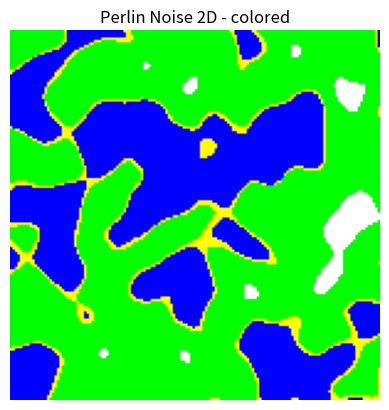

Generate this figure with matplotlib:
import numpy as np
import matplotlib.pyplot as plt



def hashCoordinates(x: int, y: int):
    MAX_COORDINATE_Y = 666013 # y va lua valori in intervalul [0, MAX_COORDINATE_Y - 1]
    return x * MAX_COORDINATE_Y + y


def calculateGradient(seed: int):
    np.random.seed(seed)

    possible_gradients = np.array(
        [
            #[1.0, 0.0],
            #[0.0, 1.0],
            #[-1.0, 0.0],
            #[0.0, -1.0],
            [1.0, 1.0],
            [-1.0, 1.0],
            [1.0, -1.0],
            [-1.0, -1.0]
        ]
    )

    gradient = possible_gradients[np.random.randint(0, len(possible_gradients))]
    #gradient = np.random.rand(2)

    # normalize (doar din cauza ca avem vectori nenormalizati pe diagonale, ca e mai usor de vizualizat asa)
    if np.linalg.norm(gradient) != 0.0:
        gradient /= np.linalg.norm(gradient)

    return gradient


def calculateInitialHeight(seed: int):
    DEFAULT_INITIAL_HEIGHT = 0.0
    HEIGHT_AMPLITUDE = 1.0
    np.random.seed(seed)
    return DEFAULT_INITIAL_HEIGHT + np.random.rand() * HEIGHT_AMPLITUDE


def fadeFunction(t: float):
    return 6 * (t ** 5) - 15 * (t ** 4) + 10 * (t ** 3)

def fadeFunctionXY(x: float, y: float):
    return fadeFunction(x) * fadeFunction(y)


def noisePerGrid(x: int, y: int, currentGridSize: int):
    x0 = (x // currentGridSize) * currentGridSize
    x1 = x0 + currentGridSize # fara -1 aici ca nu se intampla ce trebuie
    y0 = (y // currentGridSize) * currentGridSize
    y1 = y0 + currentGridSize # fara -1 aici ca nu se intampla ce trebuie

    seed00 = hashCoordinates(x0, y0)
    seed01 = hashCoordinates(x0, y1)
    seed10 = hashCoordinates(x1, y0)
    seed11 = hashCoordinates(x1, y1)

    gradient00 = calculateGradient(seed00)
    gradient01 = calculateGradient(seed01)
    gradient10 = calculateGradient(seed10)
    gradient11 = calculateGradient(seed11)

    dist00 = np.array([x - x0, y - y0])
    dist01 = np.array([x - x0, y - y1])
    dist10 = np.array([x - x1, y - y0])
    dist11 = np.array([x - x1, y - y1])

    dist00Norm = dist00 / currentGridSize
    dist01Norm = dist01 / currentGridSize
    dist10Norm = dist10 / currentGridSize
    dist11Norm = dist11 / currentGridSize

    dot00 = np.dot(gradient00, dist00Norm)
    dot01 = np.dot(gradient01, dist01Norm)
    dot10 = np.dot(gradient10, dist10Norm)
    dot11 = np.dot(gradient11, dist11Norm)

    dot00Added = dot00 + calculateInitialHeight(seed00)
    dot01Added = dot01 + calculateInitialHeight(seed01)
    dot10Added = dot10 + calculateInitialHeight(seed10)
    dot11Added = dot11 + calculateInitialHeight(seed11)

    fade00 = fadeFunctionXY(1.0 - dist00Norm[0], 1.0 - dist00Norm[1])
    fade01 = fadeFunctionXY(1.0 - dist01Norm[0], 1.0 + dist01Norm[1])
    fade10 = fadeFunctionXY(1.0 + dist10Norm[0], 1.0 - dist10Norm[1])
    fade11 = fadeFunctionXY(1.0 + dist11Norm[0], 1.0 + dist11Norm[1])

    output = dot00Added * fade00 + dot01Added * fade01 + dot10Added * fade10 + dot11Added * fade11
    return output


def perlinNoise2D(x: int, y: int):
    NUM_OCTAVES = 3

    GRID_MULTIPLIER = 2
    AMPLITUDE_DIMINISHMENT = 0.5

    INITIAL_GRID_SIZE = 17
    INITIAL_AMPLITUDE = 1.0
    STARTING_VALUE = 0.0

    currentGridSize = INITIAL_GRID_SIZE
    currentAmplitude = INITIAL_AMPLITUDE
    output = STARTING_VALUE

    for _ in range(NUM_OCTAVES):
        output += (currentAmplitude * noisePerGrid(x, y, currentGridSize))

        currentGridSize *= GRID_MULTIPLIER
        currentAmplitude *= AMPLITUDE_DIMINISHMENT

    return output





IMAGE_WIDTH = 150
IMAGE_HEIGHT = 150
image = np.empty((IMAGE_HEIGHT, IMAGE_WIDTH))

for i in range(IMAGE_HEIGHT):
    for j in range(IMAGE_WIDTH):
        image[i, j] = perlinNoise2D(j, i)


imageMaximum = np.max(image)
imageMinimum = np.min(image)
image = (image - imageMinimum) / (imageMaximum - imageMinimum)


plt.imshow(image, cmap='gray')
plt.title('Perlin Noise 2D - grayscale')
plt.axis('off')
plt.show()


WATER_THRESHOLD = 0.37
SAND_THRESHOLD = 0.41
SNOW_THRESHOLD = 0.81
displayedImage = np.empty((IMAGE_HEIGHT, IMAGE_WIDTH, 3))

for i in range(IMAGE_HEIGHT):
    for j in range(IMAGE_WIDTH):
        if image[i, j] < WATER_THRESHOLD:
            displayedImage[i, j] = [0, 0, 1]
        elif image[i, j] < SAND_THRESHOLD:
            displayedImage[i, j] = [1, 1, 0]
        elif image[i, j] < SNOW_THRESHOLD:
            displayedImage[i, j] = [0, 1, 0]
        else:
            displayedImage[i, j] = [1, 1, 1]


plt.imshow(displayedImage)
plt.title('Perlin Noise 2D - colored')
plt.axis('off')
plt.show()

print('Maximum: ', imageMaximum)
print('Minimum: ', imageMinimum)


